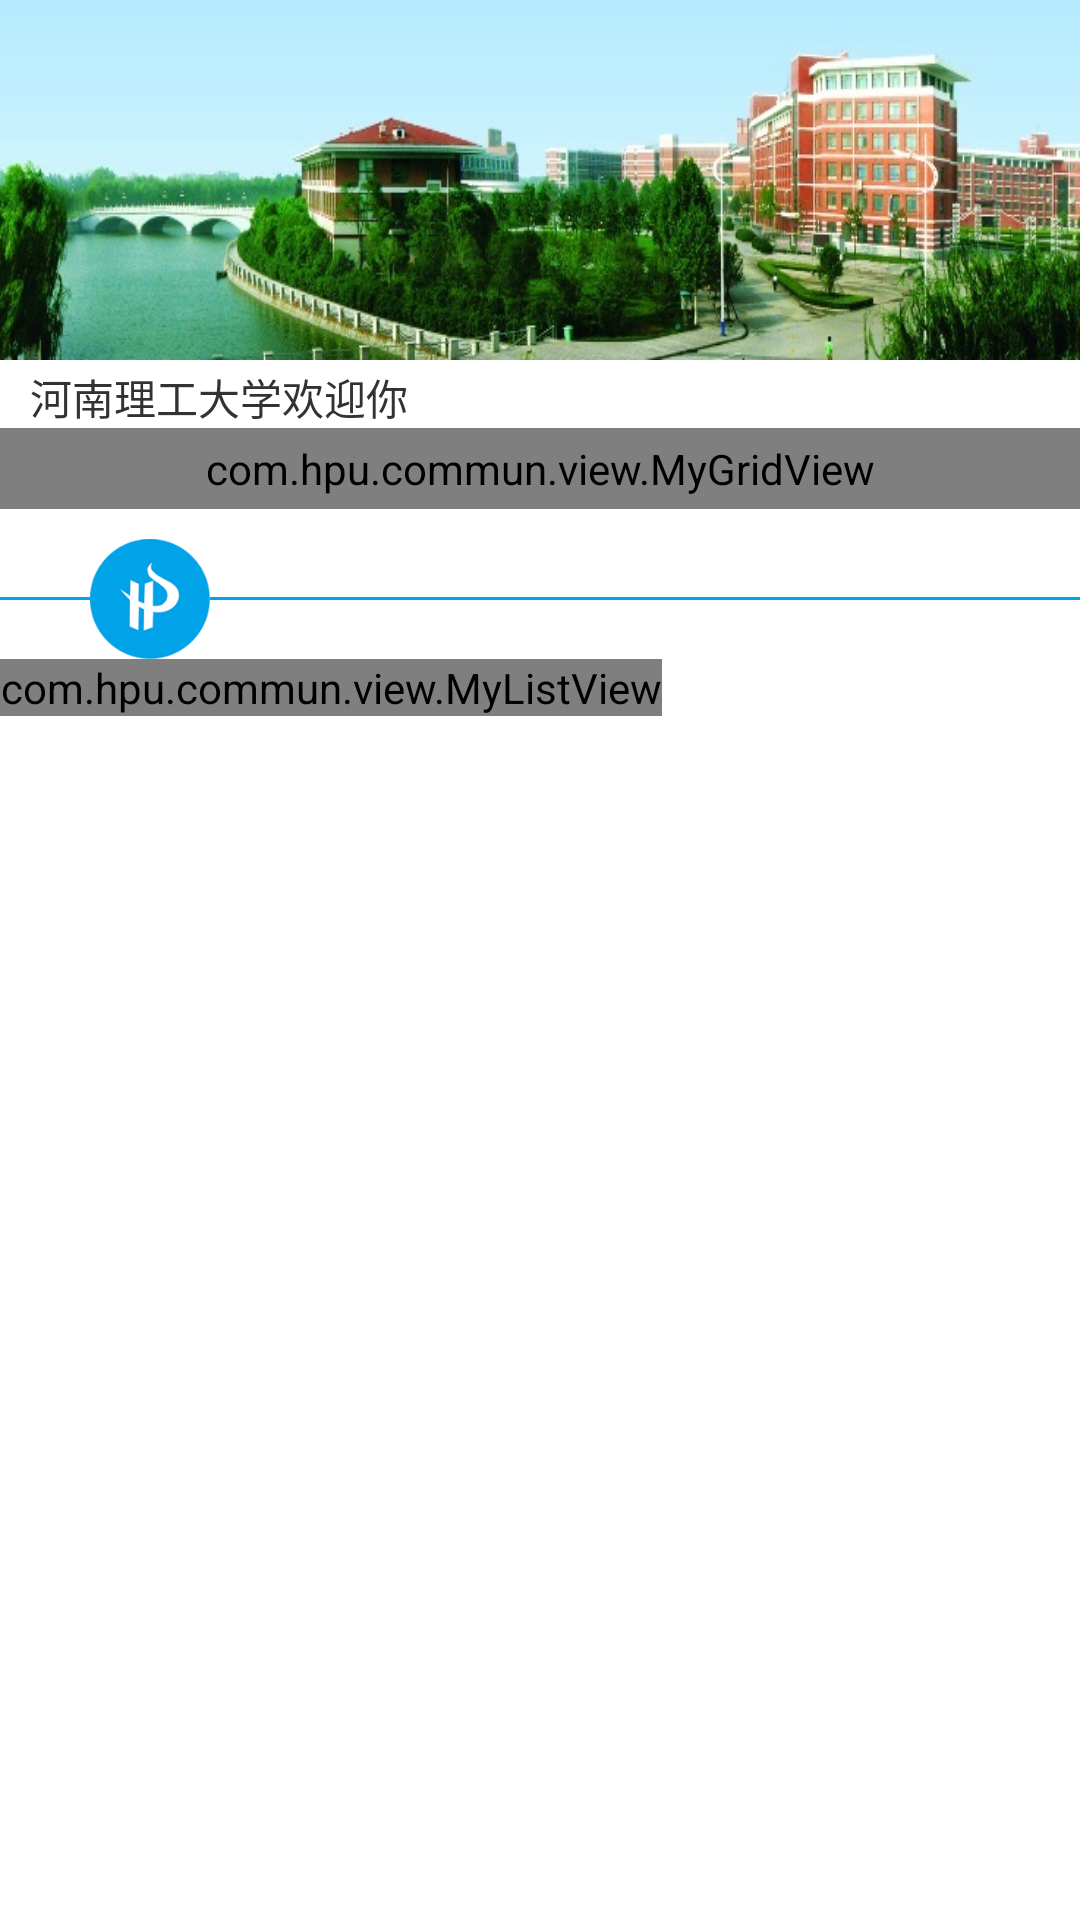

Android layout source for this screen:
<!-- AndroidManifest.xml: application theme AppTheme -->
<!-- res/layout/fragment_home.xml -->
<?xml version="1.0" encoding="utf-8"?>
<ScrollView  xmlns:android="http://schemas.android.com/apk/res/android"
     android:layout_width="match_parent"
    android:layout_height="match_parent"
    android:scrollbars="none"
    >
<LinearLayout
    android:layout_width="match_parent"
    android:layout_height="match_parent"
    android:orientation="vertical" >

    <ImageView
        android:id="@+id/iv_home"
        android:layout_width="match_parent"
        android:layout_height="120dp"
        android:background="@drawable/hpubg" />
    <TextView 
        android:layout_marginTop="2dp"
        android:layout_marginLeft="10dp"
        android:text="河南理工大学欢迎你"
        android:layout_width="wrap_content"
        android:layout_height="wrap_content"
        />
    <com.hpu.commun.view.MyGridView 
        android:padding="4dp"
        android:layout_marginBottom="10dp"
        android:id="@+id/gv_home"
        android:layout_width="match_parent"
        android:numColumns="4"
        android:layout_height="wrap_content"
       />
    
    <LinearLayout 
        android:layout_width="match_parent"
    android:layout_height="wrap_content" 
    android:orientation="horizontal"
    android:gravity="center"
        >
         <View android:layout_width="30dp"
            android:layout_height="1dp"
            android:background="@color/main_color"
            />
        <ImageView 
            android:layout_height="40dp"
            android:layout_width="40dp"
            android:src="@drawable/ic_launcher"
            />
        
        <View android:layout_width="match_parent"
            android:layout_height="1dp"
            android:background="@color/main_color"
            />
        
    </LinearLayout>

    <com.hpu.commun.view.MyListView 
        android:id="@+id/lv_home"
        android:layout_height="match_parent"
        android:layout_width="wrap_content"
        android:divider="@null"
        android:dividerHeight="0dp"
         />
</LinearLayout>
</ScrollView>
<!-- resources referenced by this layout -->
<resources>
  <color name="main_color">#ff00a2e8</color>
  <!-- drawable hpubg: jpg bitmap (drawable-hdpi, 84009 bytes) -->
  <!-- drawable ic_launcher: png bitmap (drawable-hdpi, 4309 bytes) -->
  <style name="AppTheme" parent="AppBaseTheme">
             <item name="android:windowNoTitle">true</item>
          
      </style>
  <style name="AppBaseTheme" parent="android:Theme.Light">
          
      </style>
</resources>
